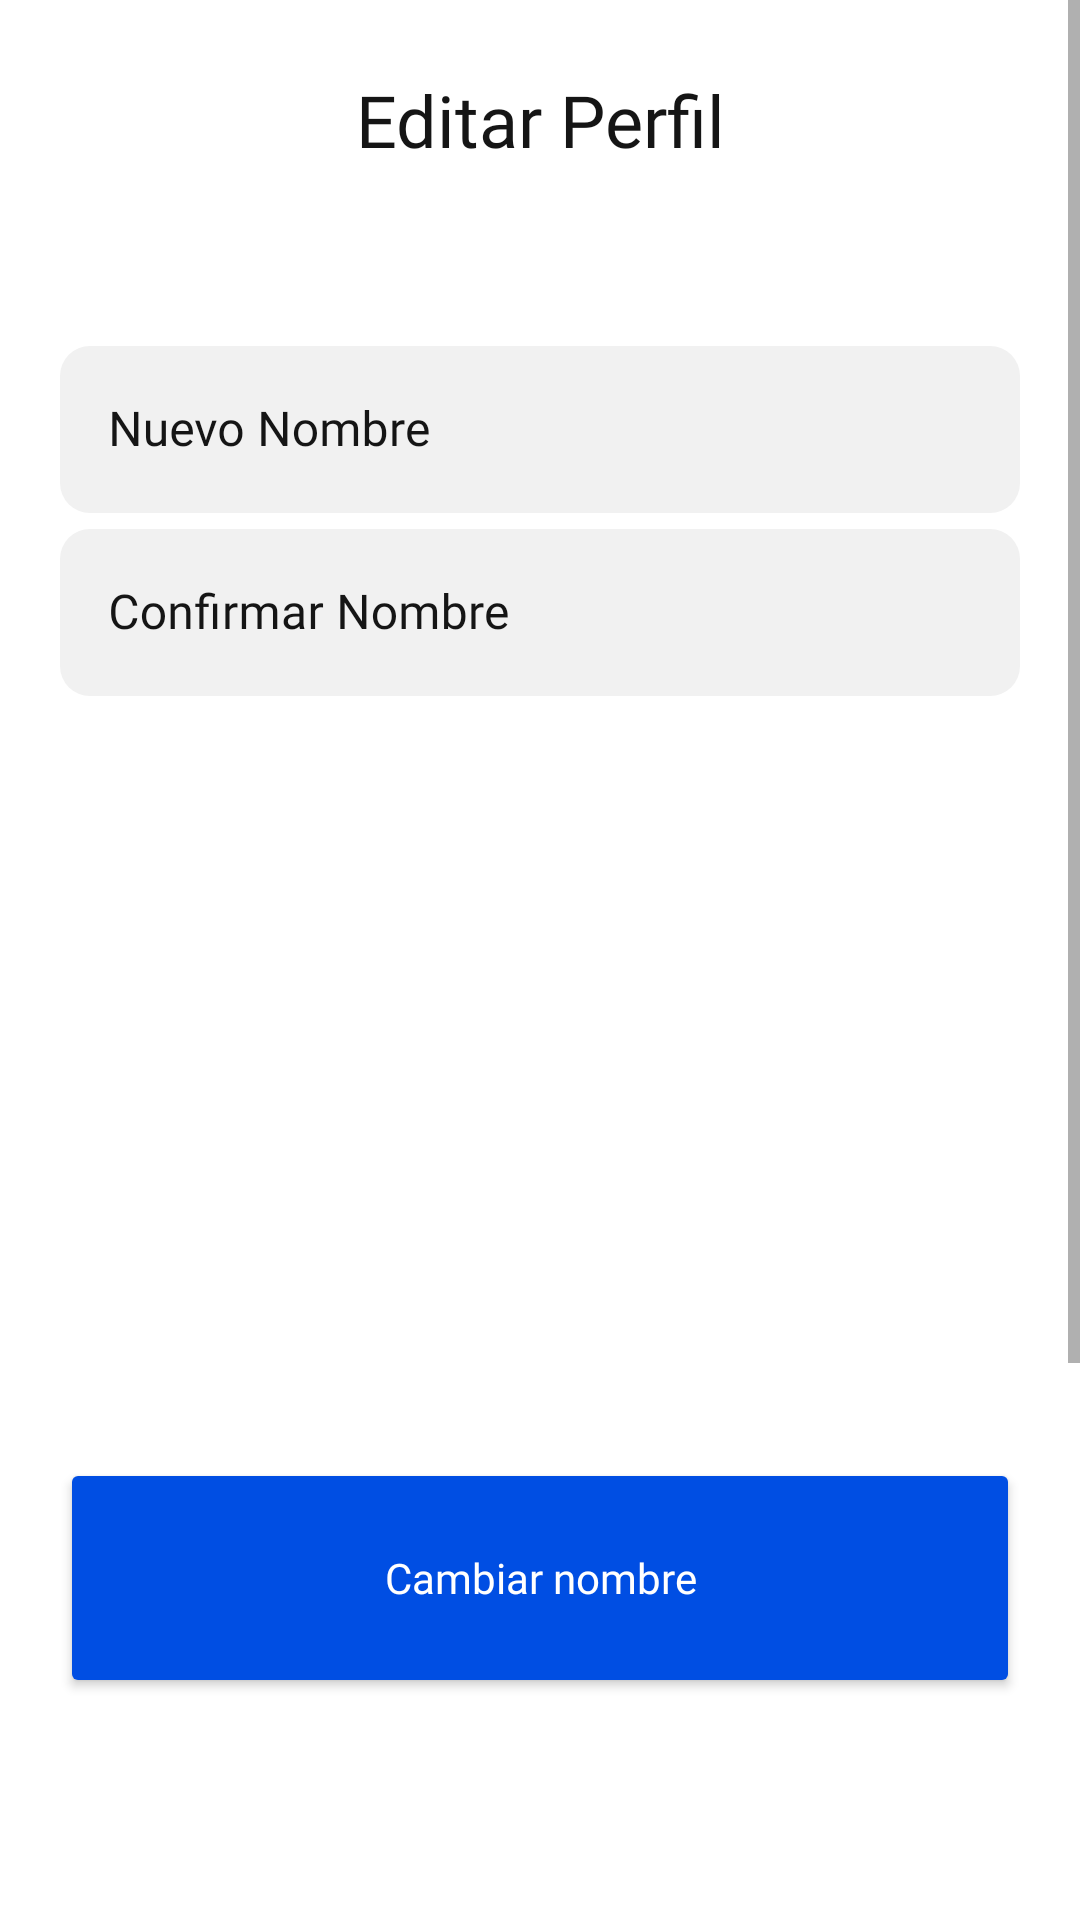

Reconstruct the res/layout file that produces this screen, plus the resources it refers to.
<!-- AndroidManifest.xml: application theme Theme.MovieZ -->
<!-- res/layout/fragment_change_username.xml -->
<?xml version="1.0" encoding="utf-8"?>
<FrameLayout xmlns:android="http://schemas.android.com/apk/res/android"
    xmlns:app="http://schemas.android.com/apk/res-auto"
    xmlns:tools="http://schemas.android.com/tools"
    android:layout_width="match_parent"
    android:layout_height="match_parent"
    tools:context=".Fragments.EditProfileFragment">

    <RelativeLayout
        android:layout_width="wrap_content"
        android:layout_height="wrap_content"
        android:layout_margin="20dp">

        <TextView
            android:id="@+id/textView3"
            android:layout_width="match_parent"
            android:layout_height="40dp"
            android:fontFamily="@font/satoshi"
            android:gravity="center"
            android:text="@string/editar_perfil"
            android:textColor="?attr/colorOnSecondary"
            android:textSize="24sp" />

        <ImageView
            android:id="@+id/goBackButton"
            android:layout_width="80dp"
            android:layout_height="40dp"
            android:src="@drawable/ic_arrow_left"
            app:tint="?attr/colorOnSecondary" />
    </RelativeLayout>

    <ScrollView
        android:layout_width="match_parent"
        android:layout_height="match_parent"
        android:layout_marginBottom="50dp">

        <LinearLayout
            android:layout_width="match_parent"
            android:layout_height="wrap_content"
            android:orientation="vertical" >
            <LinearLayout
                android:layout_width="match_parent"
                android:layout_height="wrap_content"
                android:layout_marginStart="20dp"
                android:layout_marginTop="100dp"
                android:layout_marginEnd="20dp"
                android:layout_marginBottom="20dp"
                android:orientation="vertical">

                <com.google.android.material.textfield.TextInputLayout
                    style="@style/LoginTextInputLayoutStyle"
                    android:layout_width="match_parent"
                    android:layout_height="match_parent"
                    android:layout_marginTop="10dp"
                    android:textColorHint="?attr/colorOnSecondary"
                    app:boxBackgroundColor="?attr/colorPrimaryVariant"
                    app:boxCornerRadiusBottomEnd="10dp"
                    app:boxCornerRadiusBottomStart="10dp"
                    app:boxCornerRadiusTopEnd="10dp"
                    app:boxCornerRadiusTopStart="10dp"
                    app:boxStrokeColor="?attr/colorPrimaryVariant"
                    app:boxStrokeWidth="0dp"
                    app:hintTextColor="?attr/colorOnSecondary">

                    <com.google.android.material.textfield.TextInputEditText
                        android:id="@+id/newName"
                        android:layout_width="match_parent"
                        android:layout_height="wrap_content"
                        android:fontFamily="@font/satoshi"
                        android:hint="@string/nuevo_nombre"
                        android:textColorHint="?attr/colorOnSecondary" />
                </com.google.android.material.textfield.TextInputLayout>

                <com.google.android.material.textfield.TextInputLayout
                    style="@style/LoginTextInputLayoutStyle"
                    android:layout_width="match_parent"
                    android:layout_height="match_parent"
                    android:textColorHint="?attr/colorOnSecondary"
                    app:boxBackgroundColor="?attr/colorPrimaryVariant"
                    app:boxCornerRadiusBottomEnd="10dp"
                    app:boxCornerRadiusBottomStart="10dp"
                    app:boxCornerRadiusTopEnd="10dp"
                    app:boxCornerRadiusTopStart="10dp"
                    app:boxStrokeColor="?attr/colorPrimaryVariant"
                    app:boxStrokeWidth="0dp"
                    app:hintTextColor="?attr/colorOnSecondary">

                    <com.google.android.material.textfield.TextInputEditText
                        android:id="@+id/confirmName"
                        android:layout_width="match_parent"
                        android:layout_height="wrap_content"
                        android:fontFamily="@font/satoshi"
                        android:hint="@string/confirmar_nombre"
                        android:textColorHint="?attr/colorOnSecondary" />
                </com.google.android.material.textfield.TextInputLayout>

            </LinearLayout>

            <LinearLayout
                android:layout_width="match_parent"
                android:layout_height="wrap_content"
                android:layout_marginTop="200dp"
                android:layout_marginBottom="200dp"
                android:gravity="center"
                android:orientation="vertical">

                <Button
                    android:id="@+id/confirm_button"
                    android:layout_width="match_parent"
                    android:layout_height="80dp"
                    android:layout_marginStart="20dp"
                    android:layout_marginTop="34dp"
                    android:layout_marginEnd="20dp"
                    android:backgroundTint="?attr/colorSecondary"
                    android:fontFamily="@font/satoshi"
                    android:text="@string/cambiar_nombre_de_perfil"
                    android:textAllCaps="false"
                    android:textColor="@android:color/white"
                    android:textSize="14sp"
                    app:cornerRadius="14dp" />
            </LinearLayout>
        </LinearLayout>
    </ScrollView>

</FrameLayout>
<!-- resources referenced by this layout -->
<resources>
  <string name="cambiar_nombre_de_perfil">Cambiar nombre</string>
  <string name="confirmar_nombre">Confirmar Nombre</string>
  <string name="editar_perfil">Editar Perfil</string>
  <string name="nuevo_nombre">Nuevo Nombre</string>
  <style name="LoginTextInputLayoutStyle" parent="Widget.MaterialComponents.TextInputLayout.OutlinedBox">
          <item name="boxStrokeColor">?attr/colorPrimaryVariant</item>
          <item name="fontFamily">Satoshi</item>
      </style>
  <style name="Theme.MovieZ" parent="Theme.MaterialComponents.DayNight.NoActionBar">
          
          <item name="colorPrimary">@color/primaryDarkColor</item>
          <item name="colorPrimaryVariant">@color/primaryLightColor</item>
          <item name="colorOnPrimary">@color/primaryColor</item>
          
          <item name="colorSecondary">@color/secondaryColor</item>
          <item name="colorSecondaryVariant">@color/secondaryLightColor</item>
          <item name="colorOnSecondary">@color/secondaryTextColor</item>
          
          <item name="android:statusBarColor">@color/primaryColor</item>
          
          <item name="backgroundColor">@color/primaryColor</item>
          <item name="hintTextColor">@color/secondaryTextColor2</item>
          <item name="android:navigationBarColor">@color/primaryColor</item>
      </style>
  <color name="primaryDarkColor">#E4E4E4</color>
  <color name="primaryLightColor">#F1F1F1</color>
  <color name="primaryColor">#FFFFFF</color>
  <color name="secondaryColor">#004ee3</color>
  <color name="secondaryLightColor">#647aff</color>
  <color name="secondaryTextColor">#151515</color>
  <color name="secondaryTextColor2">#40151515</color>
</resources>
